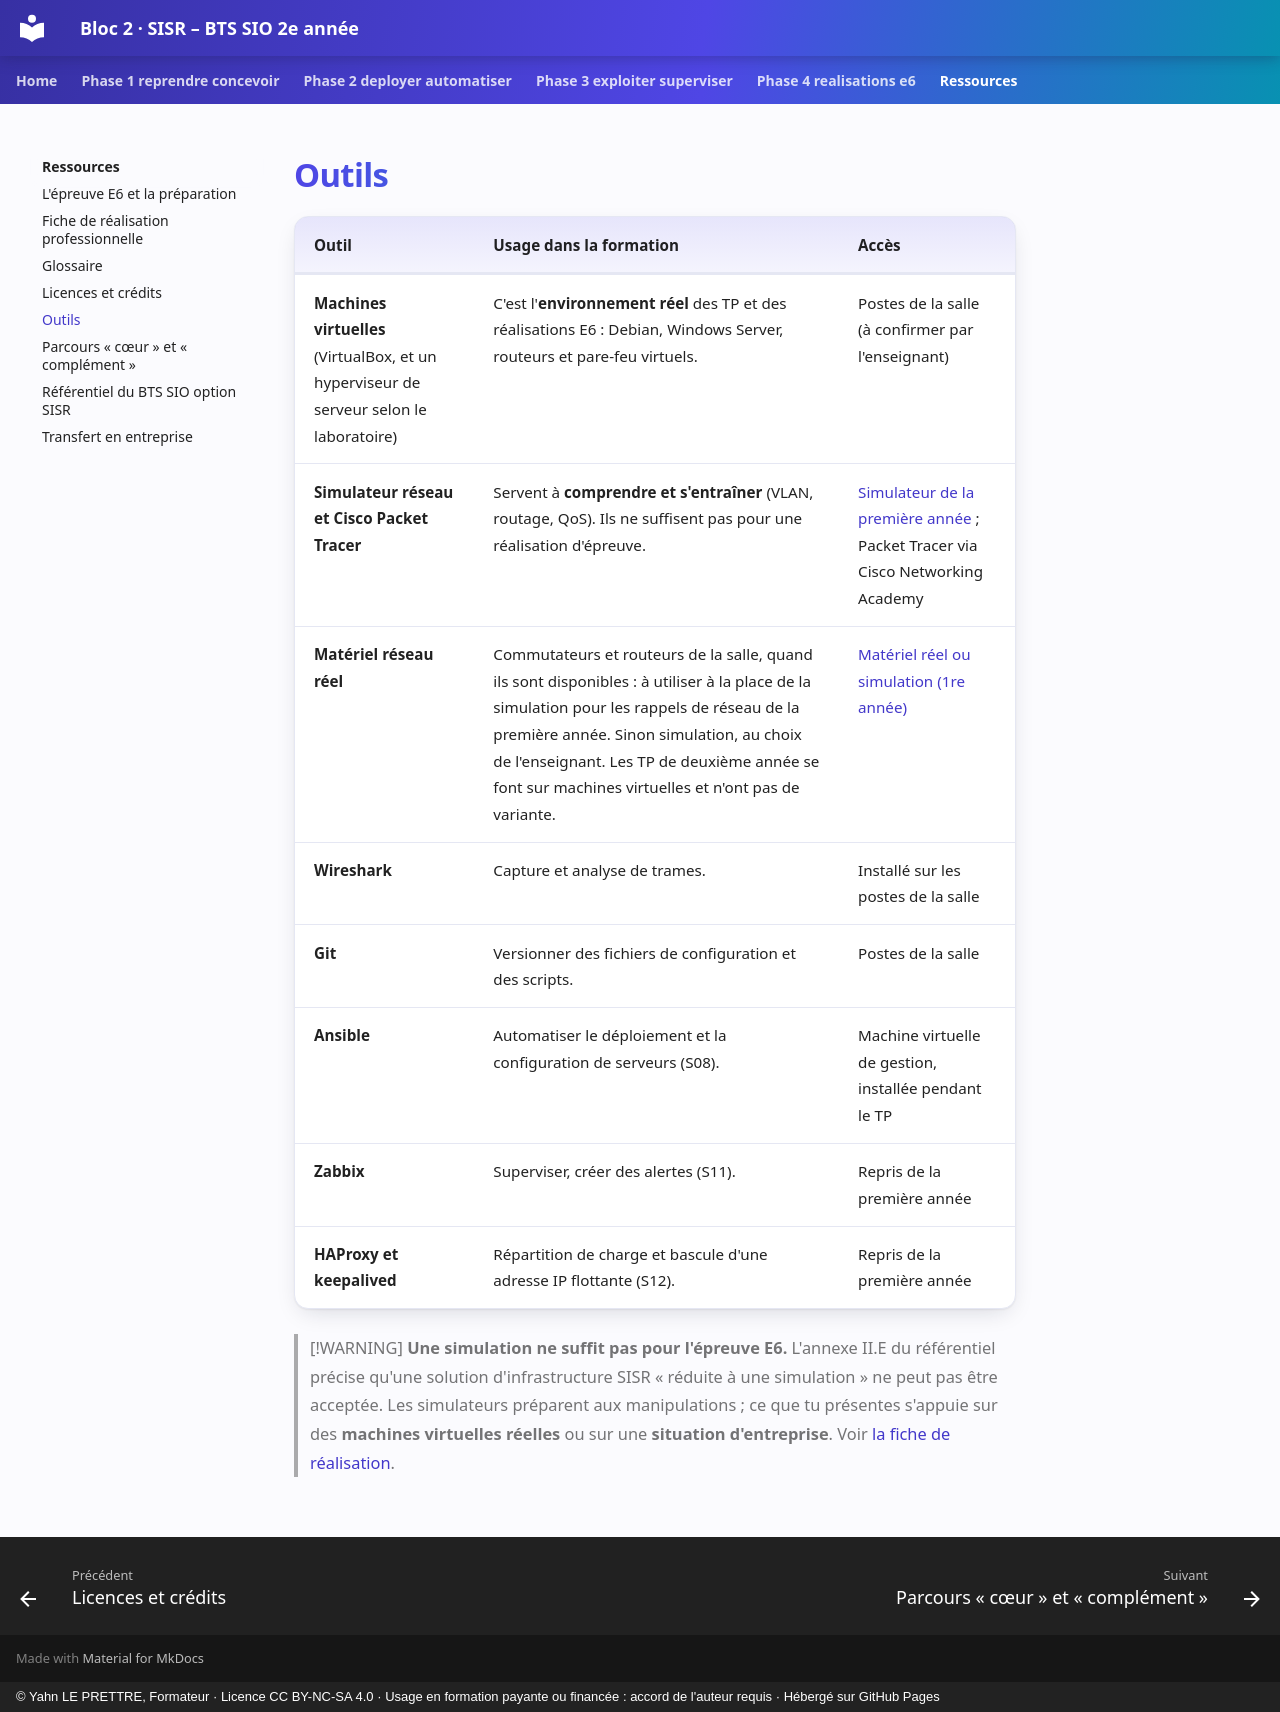

repository: YahnLP/bts2-sio-sisr-bloc2 · page: ressources/outils/index.html · generator: mkdocs · copyright: © Yahn LE PRETTRE, Formateur · Licence CC BY-NC-SA 4.0 · Usage en formation payante ou financée : accord de l'auteur requis · Hébergé sur GitHub Pages

# Outils

| Outil | Usage dans la formation | Accès |
|---|---|---|
| **Machines virtuelles** (VirtualBox, et un hyperviseur de serveur selon le laboratoire) | C'est l'**environnement réel** des TP et des réalisations E6 : Debian, Windows Server, routeurs et pare-feu virtuels. | Postes de la salle (à confirmer par l'enseignant) |
| **Simulateur réseau et Cisco Packet Tracer** | Servent à **comprendre et s'entraîner** (VLAN, routage, QoS). Ils ne suffisent pas pour une réalisation d'épreuve. | [Simulateur de la première année](https://yahnlp.github.io/bts1-sio-sisr-bloc2/simulateur/simulateur-reseau.html) ; Packet Tracer via Cisco Networking Academy |
| **Matériel réseau réel** | Commutateurs et routeurs de la salle, quand ils sont disponibles : à utiliser à la place de la simulation pour les rappels de réseau de la première année. Sinon simulation, au choix de l'enseignant. Les TP de deuxième année se font sur machines virtuelles et n'ont pas de variante. | [Matériel réel ou simulation (1re année)](https://yahnlp.github.io/bts1-sio-sisr-bloc2/ressources/materiel-reel/) |
| **Wireshark** | Capture et analyse de trames. | Installé sur les postes de la salle |
| **Git** | Versionner des fichiers de configuration et des scripts. | Postes de la salle |
| **Ansible** | Automatiser le déploiement et la configuration de serveurs (S08). | Machine virtuelle de gestion, installée pendant le TP |
| **Zabbix** | Superviser, créer des alertes (S11). | Repris de la première année |
| **HAProxy et keepalived** | Répartition de charge et bascule d'une adresse IP flottante (S12). | Repris de la première année |

> [!WARNING]
> **Une simulation ne suffit pas pour l'épreuve E6.** L'annexe II.E du référentiel précise qu'une solution d'infrastructure SISR « réduite à une simulation » ne peut pas être acceptée. Les simulateurs préparent aux manipulations ; ce que tu présentes s'appuie sur des **machines virtuelles réelles** ou sur une **situation d'entreprise**. Voir [la fiche de réalisation](fiche-realisation-professionnelle.md).
